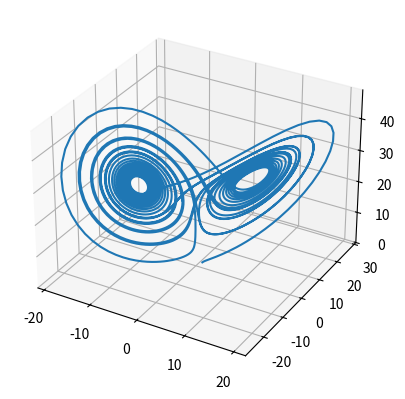

Here is the Python script that generated this plot:
# Plot trajectory of Lorenz system
import numpy as np
import matplotlib.pyplot as plt
from scipy.integrate import solve_ivp

def udot(t,u):
    a=10.; b=28.; c=8/3.
    return a*(u[1] - u[0]), u[0]*(b-u[2])-u[1], u[0]*u[1]-c*u[2] 

u0 = [1.0, 1.0, 1.0]  # Initial state
t_span = (0.0, 30.0)
t = np.arange(0.0, 30.0, 0.01)
u = solve_ivp(udot, t_span, u0, method='LSODA', t_eval=t)
fig = plt.figure(); ax = plt.axes(projection='3d')
ax.plot(u.y[0, :], u.y[1, :], u.y[2, :])
